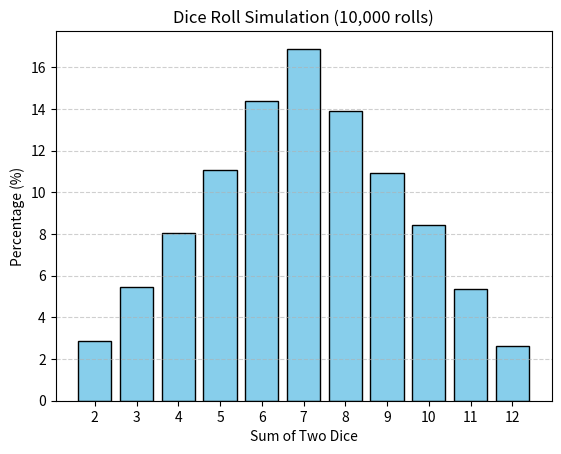

Write the Python code that produced this figure.
import numpy as np
import matplotlib.pyplot as plt
from collections import Counter

# Number of simulations
n_rolls = 10000

# Roll two dice using numpy (part of scipy ecosystem)
dice1 = np.random.randint(1, 7, n_rolls)
dice2 = np.random.randint(1, 7, n_rolls)
sums = dice1 + dice2

# Count outcomes
counts = Counter(sums)
percentages = {i: (counts[i] / n_rolls) * 100 for i in range(2, 13)}

# Print results
print("Dice Roll Outcome Probabilities:")
for i in range(2, 13):
    print(f"Sum {i}: {percentages[i]:.2f}%")

# Plot results
plt.bar(percentages.keys(), percentages.values(), color='skyblue', edgecolor='black')
plt.xlabel("Sum of Two Dice")
plt.ylabel("Percentage (%)")
plt.title("Dice Roll Simulation (10,000 rolls)")
plt.xticks(range(2, 13))
plt.grid(axis='y', linestyle='--', alpha=0.6)
plt.show()
